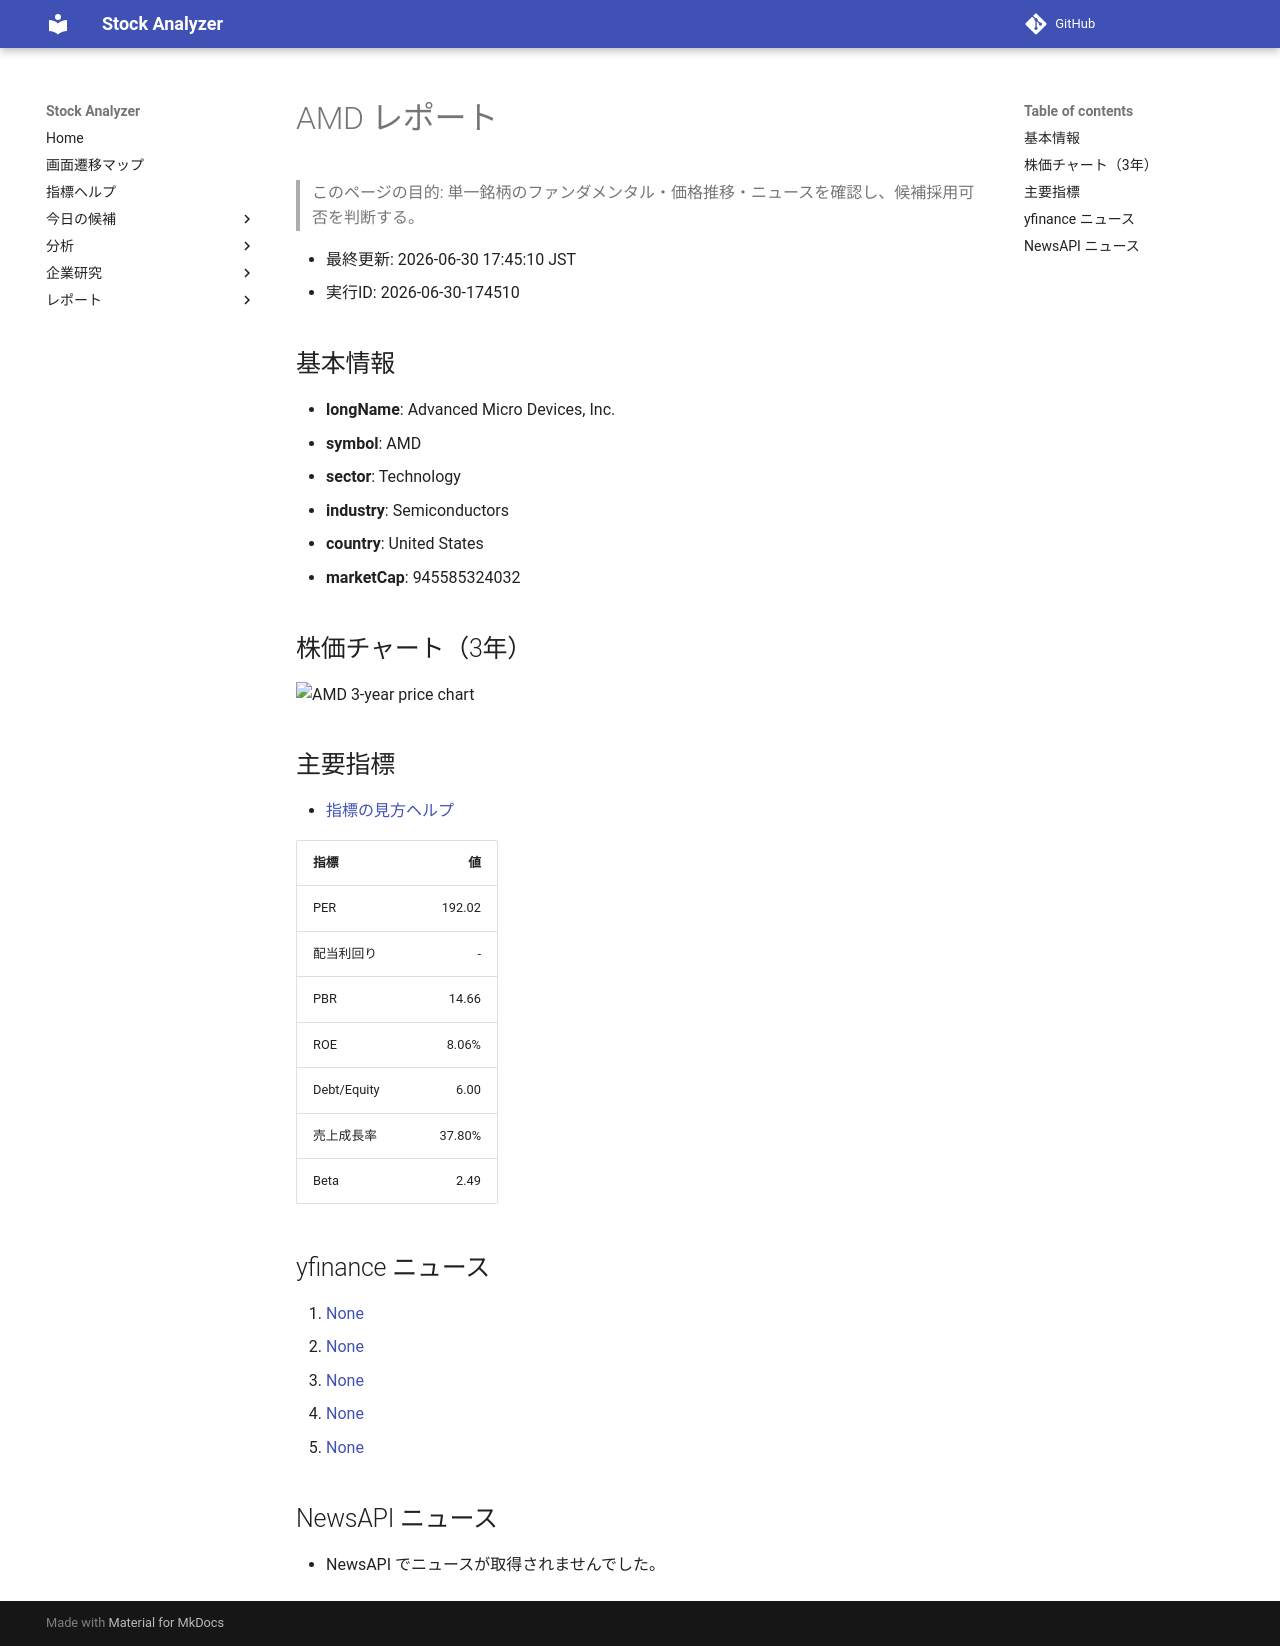

repository: Yumi-note/Making-APP · page: stocks/2026-06-30/174510/AMD/index.html · generator: mkdocs

# AMD レポート

> このページの目的: 単一銘柄のファンダメンタル・価格推移・ニュースを確認し、候補採用可否を判断する。

- 最終更新: 2026-06-30 17:45:10 JST
- 実行ID: 2026-06-30-174510

## 基本情報

- **longName**: Advanced Micro Devices, Inc.
- **symbol**: AMD
- **sector**: Technology
- **industry**: Semiconductors
- **country**: United States
- **marketCap**: 945585324032

## 株価チャート（3年）

![AMD 3-year price chart](AMD_3y.png)

## 主要指標

- [指標の見方ヘルプ](../../../../indicators.md)

| 指標 | 値 |
|---|---:|
| PER | 192.02 |
| 配当利回り | - |
| PBR | 14.66 |
| ROE | 8.06% |
| Debt/Equity | 6.00 |
| 売上成長率 | 37.80% |
| Beta | 2.49 |

## yfinance ニュース

1. [None](None)
2. [None](None)
3. [None](None)
4. [None](None)
5. [None](None)

## NewsAPI ニュース

- NewsAPI でニュースが取得されませんでした。
